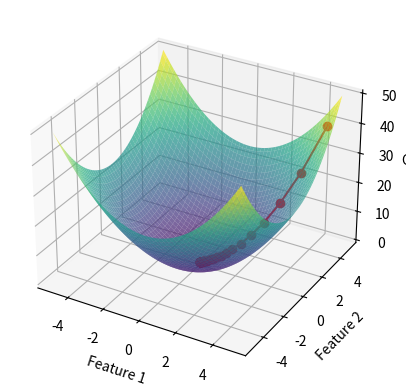

Write Python code to recreate this figure.
import matplotlib.pyplot as plt
import numpy as np

# Define your cost function
def cost_function(x, y):
    return x**2 + y**2  # Example: a simple quadratic cost function

# Define the gradient of the cost function
def gradient(x, y):
    return np.array([2*x, 2*y])

# Gradient Descent function
def gradient_descent(starting_point, learning_rate, iterations):
    trajectory = []
    current_point = starting_point
    
    for _ in range(iterations):
        trajectory.append(current_point)
        current_point = current_point - learning_rate * gradient(*current_point)
    
    return np.array(trajectory)

# Generate data for the plot
x = np.linspace(-5, 5, 100)
y = np.linspace(-5, 5, 100)
X, Y = np.meshgrid(x, y)
Z = cost_function(X, Y)

# Create a 3D plot
fig = plt.figure()
ax = fig.add_subplot(111, projection='3d')

# Plot the surface
surf = ax.plot_surface(X, Y, Z, cmap='viridis', alpha=0.7)

# Perform gradient descent
starting_point = np.array([4.5, 4.5])  # Initial guess
learning_rate = 0.1
iterations = 50
trajectory = gradient_descent(starting_point, learning_rate, iterations)

# Plot the trajectory on the cost function surface
ax.plot(trajectory[:, 0], trajectory[:, 1], cost_function(*trajectory.T), color='red', marker='o')

# Add labels
ax.set_xlabel('Feature 1')
ax.set_ylabel('Feature 2')
ax.set_zlabel('Cost')

# Show the plot
plt.show()